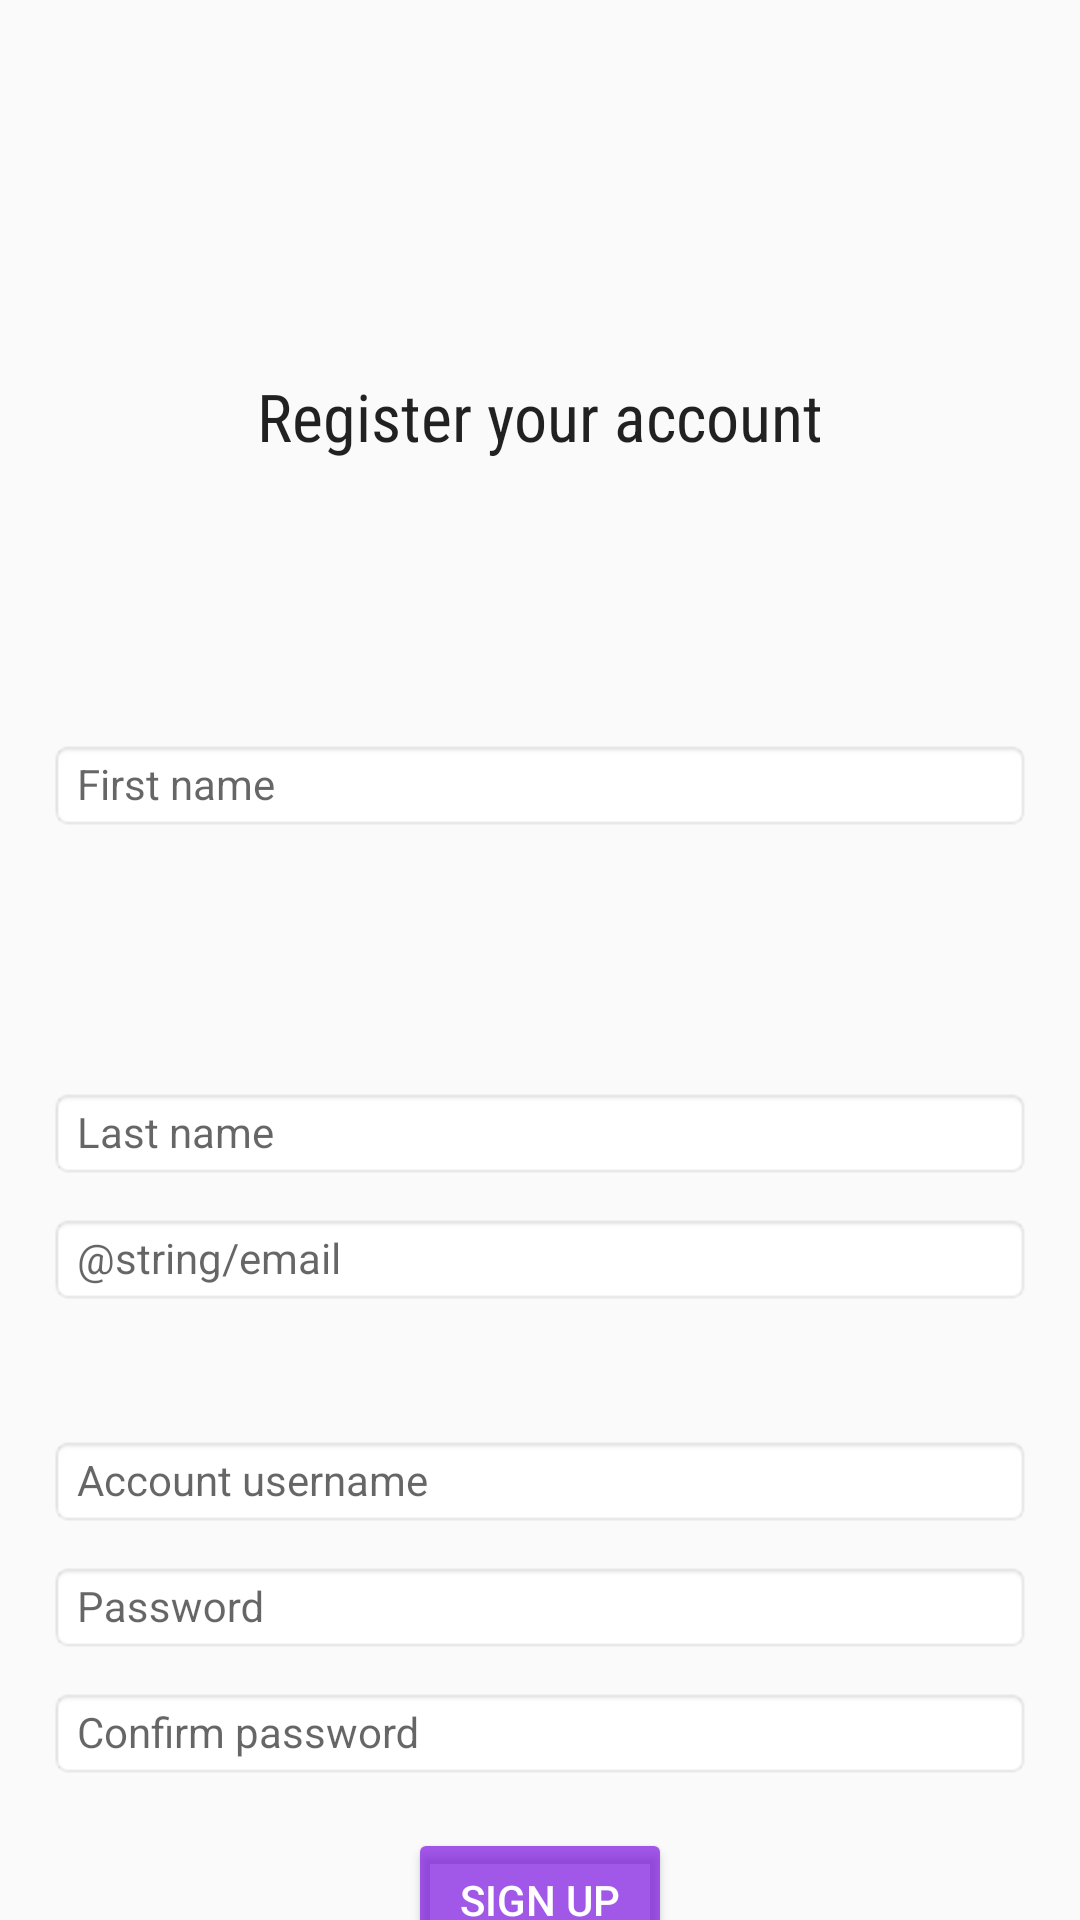

The Android layout XML behind this screen, and the referenced resources:
<!-- AndroidManifest.xml: application theme AppTheme -->
<!-- res/layout/activity_sign_up.xml -->
<?xml version="1.0" encoding="utf-8"?>
<androidx.constraintlayout.widget.ConstraintLayout xmlns:android="http://schemas.android.com/apk/res/android"
    xmlns:app="http://schemas.android.com/apk/res-auto"
    xmlns:tools="http://schemas.android.com/tools"
    android:layout_width="match_parent"
    android:layout_height="match_parent"
    tools:context=".SignUpActivity">


    <TextView
        android:id="@+id/tvRegister"
        android:layout_width="wrap_content"
        android:layout_height="wrap_content"
        android:layout_marginTop="50dp"
        android:layout_marginBottom="8dp"
        android:fontFamily="sans-serif-condensed"
        android:text="@string/register_your_account"
        android:textAppearance="@style/TextAppearance.AppCompat.Large"
        app:layout_constraintBottom_toTopOf="@+id/first_name_text_input_layout"
        app:layout_constraintEnd_toEndOf="parent"
        app:layout_constraintStart_toStartOf="parent"
        app:layout_constraintTop_toTopOf="parent" />

    <com.google.android.material.textfield.TextInputLayout
        android:id="@+id/first_name_text_input_layout"
        android:layout_width="match_parent"
        android:layout_height="wrap_content"
        app:layout_constraintBottom_toTopOf="@+id/last_name_text_input_layout"
        app:layout_constraintEnd_toEndOf="parent"
        app:layout_constraintStart_toStartOf="parent"
        app:layout_constraintTop_toBottomOf="@+id/tvRegister">

        <EditText
            android:id="@+id/etFirstName"
            android:layout_width="match_parent"
            android:layout_height="wrap_content"
            android:layout_marginStart="16dp"
            android:layout_marginEnd="16dp"
            android:background="@android:drawable/editbox_background_normal"
            android:ems="10"
            android:hint="@string/first_name"
            android:importantForAutofill="no"
            android:inputType="textCapWords"
            android:textAppearance="@style/TextAppearance.AppCompat.Body1" />
    </com.google.android.material.textfield.TextInputLayout>

    <com.google.android.material.textfield.TextInputLayout
        android:id="@+id/last_name_text_input_layout"
        android:layout_width="match_parent"
        android:layout_height="wrap_content"
        app:layout_constraintBottom_toTopOf="@+id/username_text_input_layout"
        app:layout_constraintEnd_toEndOf="parent"
        app:layout_constraintStart_toStartOf="parent"
        app:layout_constraintTop_toBottomOf="@+id/first_name_text_input_layout">

        <EditText
            android:id="@+id/etLastName"
            android:layout_width="match_parent"
            android:layout_height="wrap_content"
            android:layout_marginStart="16dp"
            android:layout_marginEnd="16dp"
            android:background="@android:drawable/editbox_background_normal"
            android:ems="10"
            android:hint="@string/last_name"
            android:importantForAutofill="no"
            android:inputType="textCapWords"
            android:textAppearance="@style/TextAppearance.AppCompat.Body1" />
    </com.google.android.material.textfield.TextInputLayout>

    <com.google.android.material.textfield.TextInputLayout
        android:id="@+id/email_text_input_layout"
        android:layout_width="match_parent"
        android:layout_height="wrap_content"
        app:layout_constraintEnd_toEndOf="parent"
        app:layout_constraintStart_toStartOf="parent"
        app:layout_constraintTop_toBottomOf="@+id/last_name_text_input_layout">

        <EditText
            android:id="@+id/etEmail"
            android:layout_width="match_parent"
            android:layout_height="wrap_content"
            android:layout_marginStart="16dp"
            android:layout_marginEnd="16dp"
            android:background="@android:drawable/editbox_background_normal"
            android:ems="10"
            android:hint="@string/email"
            android:importantForAutofill="no"
            android:inputType="textEmailAddress"
            android:textAppearance="@style/TextAppearance.AppCompat.Body1" />
    </com.google.android.material.textfield.TextInputLayout>


    <com.google.android.material.textfield.TextInputLayout
        android:id="@+id/username_text_input_layout"
        android:layout_width="match_parent"
        android:layout_height="wrap_content"
        android:layout_marginTop="32dp"
        app:layout_constraintEnd_toEndOf="parent"
        app:layout_constraintStart_toStartOf="parent"
        app:layout_constraintTop_toBottomOf="@id/email_text_input_layout">

        <EditText
            android:id="@+id/etUsername"
            android:layout_width="match_parent"
            android:layout_height="wrap_content"
            android:layout_marginStart="16dp"
            android:layout_marginEnd="16dp"
            android:layout_weight="1"
            android:autofillHints="@string/username"
            android:background="@android:drawable/editbox_background_normal"
            android:ems="10"
            android:hint="@string/account_username"
            android:inputType="text"
            android:textAppearance="@style/TextAppearance.AppCompat.Body1" />
    </com.google.android.material.textfield.TextInputLayout>


    <com.google.android.material.textfield.TextInputLayout
        android:id="@+id/password_text_input_layout"
        android:layout_width="match_parent"
        android:layout_height="wrap_content"
        app:layout_constraintEnd_toEndOf="parent"
        app:layout_constraintStart_toStartOf="parent"
        app:layout_constraintTop_toBottomOf="@id/username_text_input_layout">

        <EditText
            android:id="@+id/etPassword"
            android:layout_width="match_parent"
            android:layout_height="wrap_content"
            android:layout_marginStart="16dp"
            android:layout_marginEnd="16dp"
            android:layout_weight="1"
            android:autofillHints="@string/password"
            android:background="@android:drawable/editbox_background_normal"
            android:ems="10"
            android:hint="@string/password_cap"
            android:inputType="textPassword"
            android:textAppearance="@style/TextAppearance.AppCompat.Body1" />
    </com.google.android.material.textfield.TextInputLayout>

    <com.google.android.material.textfield.TextInputLayout
        android:id="@+id/password_confirm_text_input_layout"
        android:layout_width="match_parent"
        android:layout_height="wrap_content"
        app:layout_constraintEnd_toEndOf="parent"
        app:layout_constraintStart_toStartOf="parent"
        app:layout_constraintTop_toBottomOf="@+id/password_text_input_layout">

        <EditText
            android:id="@+id/etPasswordConfirm"
            android:layout_width="match_parent"
            android:layout_height="wrap_content"
            android:layout_marginStart="16dp"
            android:layout_marginEnd="16dp"
            android:layout_weight="1"
            android:autofillHints="@string/password"
            android:background="@android:drawable/editbox_background_normal"
            android:ems="10"
            android:hint="@string/confirm_password"
            android:inputType="textPassword"
            android:textAppearance="@style/TextAppearance.AppCompat.Body1" />
    </com.google.android.material.textfield.TextInputLayout>


    <Button
        android:id="@+id/btnSignUp"
        android:layout_width="wrap_content"
        android:layout_height="wrap_content"
        android:layout_marginStart="16dp"
        android:layout_marginTop="16dp"

        android:layout_marginEnd="16dp"
        android:layout_weight="1"
        android:backgroundTint="#A97407DF"
        android:text="@string/sign_up_registration"
        android:textColor="#FFFFFF"
        app:layout_constraintEnd_toEndOf="parent"
        app:layout_constraintStart_toStartOf="parent"
        app:layout_constraintTop_toBottomOf="@id/password_confirm_text_input_layout" />


</androidx.constraintlayout.widget.ConstraintLayout>
<!-- resources referenced by this layout -->
<resources>
  <string name="account_username">Account username</string>
  <string name="confirm_password">Confirm password</string>
  <string name="first_name">First name</string>
  <string name="last_name">Last name</string>
  <string name="password">password</string>
  <string name="password_cap">Password</string>
  <string name="register_your_account">Register your account</string>
  <string name="sign_up_registration">Sign up</string>
  <string name="username">username</string>
  <style name="AppTheme" parent="Theme.AppCompat.Light.NoActionBar">
          
          <item name="colorPrimary">@color/colorPrimary</item>
          <item name="colorPrimaryDark">@color/colorPrimaryDark</item>
          <item name="colorAccent">@color/colorAccent</item>
      </style>
  <color name="colorPrimary">#7F34EC</color>
  <color name="colorPrimaryDark">#6F40D8</color>
  <color name="colorAccent">#03DAC5</color>
</resources>
